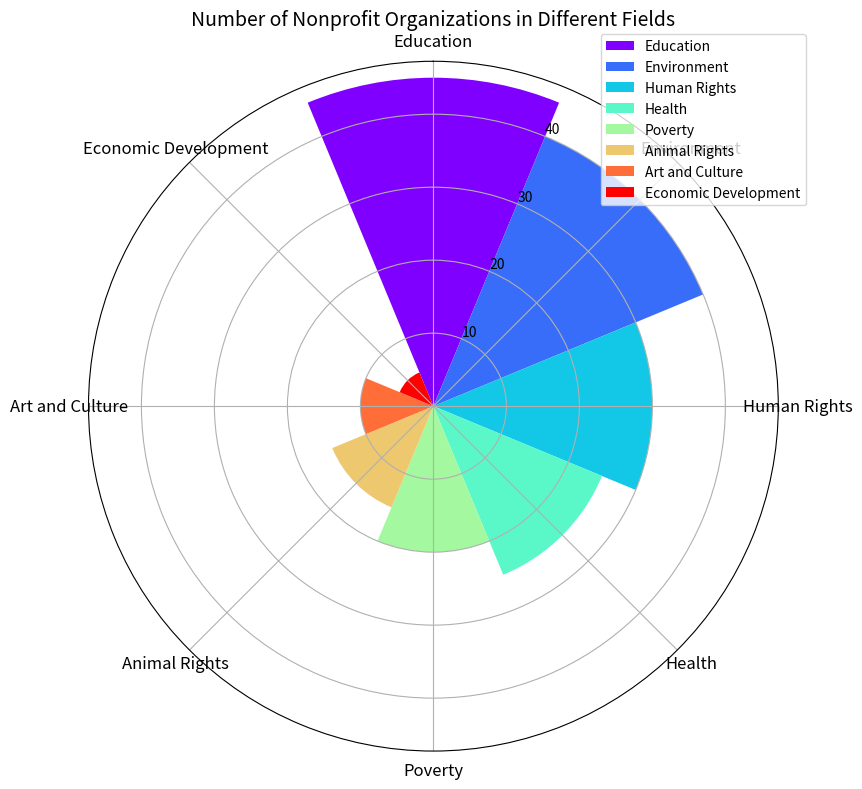

The matplotlib source for this figure: (Note: this script raises an exception after producing the figure.)

import matplotlib.pyplot as plt
import numpy as np

data_labels = ['Education', 'Environment', 'Human Rights', 'Health', 'Poverty', 'Animal Rights', 'Art and Culture', 'Economic Development']
data = [45, 40, 30, 25, 20, 15, 10, 5]
line_labels = ['Category', 'Number']

# Set up figure
fig = plt.figure(figsize=(12, 8))
ax = fig.add_subplot(111, projection='polar')

# Calculate sector angle
sector_angle = (2 * np.pi) / len(data_labels)

# Set up colors
colors = plt.cm.rainbow(np.linspace(0, 1, len(data_labels)))

# Plot data
for i in range(len(data_labels)):
    ax.bar(i * sector_angle, data[i], bottom=0.0, width=sector_angle, color=colors[i], label=data_labels[i])

# Set axes
ax.set_theta_direction(-1)
ax.set_theta_zero_location('N')
ax.set_xticks(np.arange(0, 2 * np.pi, sector_angle))
ax.set_xticklabels(data_labels, fontsize=12)

# Set title
ax.set_title('Number of Nonprofit Organizations in Different Fields', fontsize=14)

# Set legend
ax.legend(bbox_to_anchor=(1.05, 1.05))

# Save and clear
plt.tight_layout()
plt.savefig('/cpfs01/user/yanxiangchao/code0/gpt_chart/structchart_simulation/simulated_data_corner_cases/rose/png/20231228-070122_54.png')
plt.clf()
